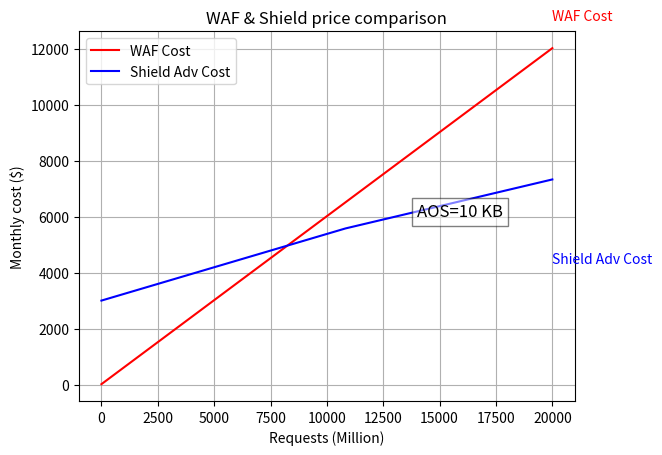

Recreate this plot in Python.
import numpy as np
import matplotlib.pyplot as plt

# Constants for pricing
AOS = 10  # Average Object Size (KB)
WEBACL_NUM = 1
RULE_NUM = 10
REQ_PRICE = 0.6    # 1500 WCU or less. https://aws.amazon.com/waf/pricing/
SUBSC = 3000

# Shield pricing tiers
TIER1_LIMIT = 100 * 1024
TIER2_LIMIT = 500 * 1024
TIER3_LIMIT = 1000 * 1024

# Pricing for Amazon CloudFront. Refer to https://aws.amazon.com/shield/pricing/
TIER1_PRICE = 0.025
TIER2_PRICE = 0.02
TIER3_PRICE = 0.015
TIER4_PRICE = 0.01

# Monthly request number (Million)
req = np.arange(0, 20000, 1)

# Calculate WAF monthly fee
waf = WEBACL_NUM * 5 + RULE_NUM * 1 + req * REQ_PRICE

# Calculate Shield monthly data transfer out (DTO) in GB
shield_dto = AOS * req * 1000 * 1000 / 1024 / 1024

# Calculate Shield monthly fee based on the tiers
shield = np.where(
    shield_dto <= TIER1_LIMIT,
    SUBSC + TIER1_PRICE * shield_dto,
    np.where(
        shield_dto <= TIER2_LIMIT,
        SUBSC + TIER1_PRICE * TIER1_LIMIT + TIER2_PRICE * (shield_dto - TIER1_LIMIT),
        np.where(
            shield_dto <= TIER3_LIMIT,
            SUBSC + TIER1_PRICE * TIER1_LIMIT + TIER2_PRICE * (TIER2_LIMIT - TIER1_LIMIT) + TIER3_PRICE * (shield_dto - TIER2_LIMIT),
            SUBSC + TIER1_PRICE * TIER1_LIMIT + TIER2_PRICE * (TIER2_LIMIT - TIER1_LIMIT) + TIER3_PRICE * (TIER3_LIMIT - TIER2_LIMIT) + TIER4_PRICE * (shield_dto - TIER3_LIMIT)
        )
    )
)

# Plotting the costs
plt.plot(req, waf, 'r', label='WAF Cost')        # Red line represents WAF cost
plt.plot(req, shield, 'b', label='Shield Adv Cost')  # Blue line represents Shield Adv cost
plt.title('WAF & Shield price comparison')
plt.xlabel('Requests (Million)')
plt.ylabel('Monthly cost ($)')
plt.legend()
plt.grid(True)

# Adding annotations for the lines
plt.annotate('WAF Cost', xy=(req[-1], waf[-1]), xytext=(req[-1], waf[-1] + 1000),
             fontsize=10, color='red')
plt.annotate('Shield Adv Cost', xy=(req[-1], shield[-1]), xytext=(req[-1], shield[-1] - 3000),
             fontsize=10, color='blue')

# Adding annotation for AOS
plt.annotate(f'AOS={AOS} KB', xy=(0.7 * req[-1], 0.5 * max(waf.max(), shield.max())),
             fontsize=12, bbox=dict(facecolor='white', alpha=0.5))

plt.show()